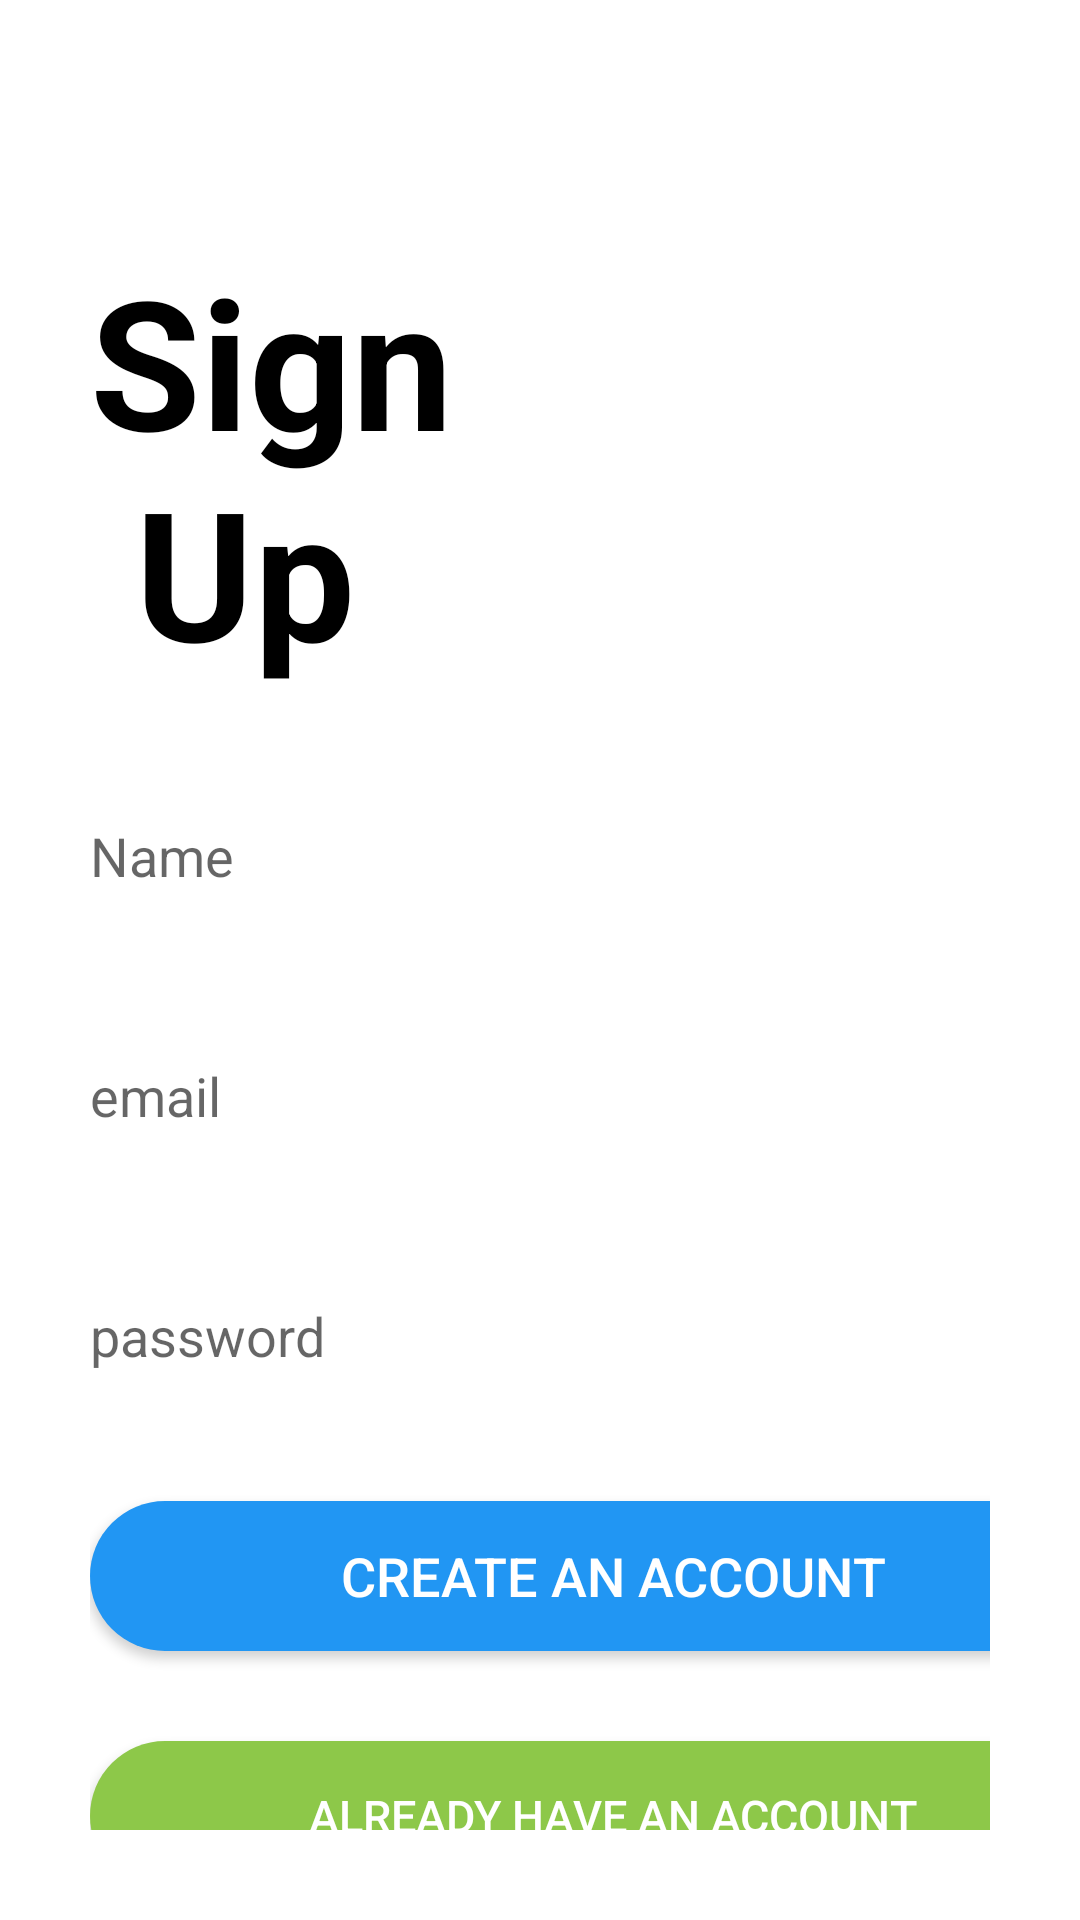

Write the Android layout XML for this screen, with the resource values it uses.
<!-- AndroidManifest.xml: application theme Theme.myapplication -->
<!-- res/layout/activity_signup.xml -->
<?xml version="1.0" encoding="utf-8"?>
<LinearLayout xmlns:android="http://schemas.android.com/apk/res/android"
    xmlns:app="http://schemas.android.com/apk/res-auto"
    xmlns:tools="http://schemas.android.com/tools"
    android:layout_width="match_parent"
    android:layout_height="match_parent"
    android:orientation="vertical"
    android:padding="30dp"
    tools:context=".SignupActivity">

    <TextView
        android:layout_width="wrap_content"
        android:layout_height="wrap_content"
        android:text="@string/sign_n_up"
        android:textSize="60sp"
        android:textColor="#000"
        android:textStyle="bold"
        android:layout_marginTop="50dp"/>

    <EditText
        android:id="@+id/nameBox"
        android:layout_width="match_parent"
        android:layout_height="50dp"
        android:inputType="textPersonName"
        android:hint="@string/name"
        android:layout_marginTop="30dp"
        android:background="@drawable/textbox_size"/>


    <EditText
        android:id="@+id/emailBox"
        android:layout_width="match_parent"
        android:layout_height="50dp"
        android:inputType="textEmailAddress"
        android:hint="@string/email_id"
        android:layout_marginTop="30dp"
        android:background="@drawable/textbox_size"/>

    <EditText
        android:id="@+id/passwordBox"
        android:layout_width="match_parent"
        android:layout_height="50dp"
        android:inputType="textPassword"
        android:hint="@string/pass"
        android:layout_marginTop="30dp"
        android:background="@drawable/textbox_size"/>


    <Button
        android:id="@+id/createButton"
        android:layout_width="349dp"
        android:layout_height="50dp"
        android:layout_marginTop="30dp"
        android:background="@drawable/signupbtn_style"
        android:text="@string/Create_an_account"
        android:textColor="#fff"
        android:textSize="18sp" />

    <Button
        android:id="@+id/loginButton"
        android:layout_width="348dp"
        android:layout_height="50dp"
        android:layout_marginTop="30dp"
        android:background="@drawable/loginbtn_style"
        android:text="@string/already_have_an_account"
        android:textColor="#fff"
        android:textSize="15sp" />

</LinearLayout>
<!-- resources referenced by this layout -->
<resources>
  <!-- drawable loginbtn_style (drawable) -->
  <?xml version="1.0" encoding="utf-8"?>
  <shape xmlns:android="http://schemas.android.com/apk/res/android">
        <solid android:color="#8DC849"/>
        <corners android:radius="30dp" />
  </shape>
  <!-- drawable signupbtn_style (drawable) -->
  <?xml version="1.0" encoding="utf-8"?>
  <shape xmlns:android="http://schemas.android.com/apk/res/android">
      <solid android:color="#2196f3"/>
      <corners android:radius="30dp" />
  </shape>
  <string name="Create_an_account">Create an Account</string>
  <string name="already_have_an_account">Already have an account</string>
  <string name="email_id">email</string>
  <string name="name">Name</string>
  <string name="pass">password</string>
  <string name="sign_n_up">Sign \n Up</string>
  <style name="Theme.myapplication" parent="Theme.MaterialComponents.DayNight.NoActionBar">
          
          <item name="colorPrimary">@color/purple_500</item>
          <item name="colorPrimaryVariant">@color/purple_700</item>
          <item name="colorOnPrimary">@color/white</item>
          
          <item name="colorSecondary">@color/teal_200</item>
          <item name="colorSecondaryVariant">@color/teal_700</item>
          <item name="colorOnSecondary">@color/black</item>
          
          <item name="android:statusBarColor">?attr/colorPrimaryVariant</item>
          
      </style>
  <!-- not gathered from this repository: default colours our renderer supplied (Android Studio template values) -->
  <color name="purple_500">#FF6200EE</color>
  <color name="purple_700">#FF3700B3</color>
  <color name="teal_200">#FF03DAC5</color>
  <color name="teal_700">#FF018786</color>
  <color name="black">#FF000000</color>
  <color name="white">#FFFFFFFF</color>
</resources>
